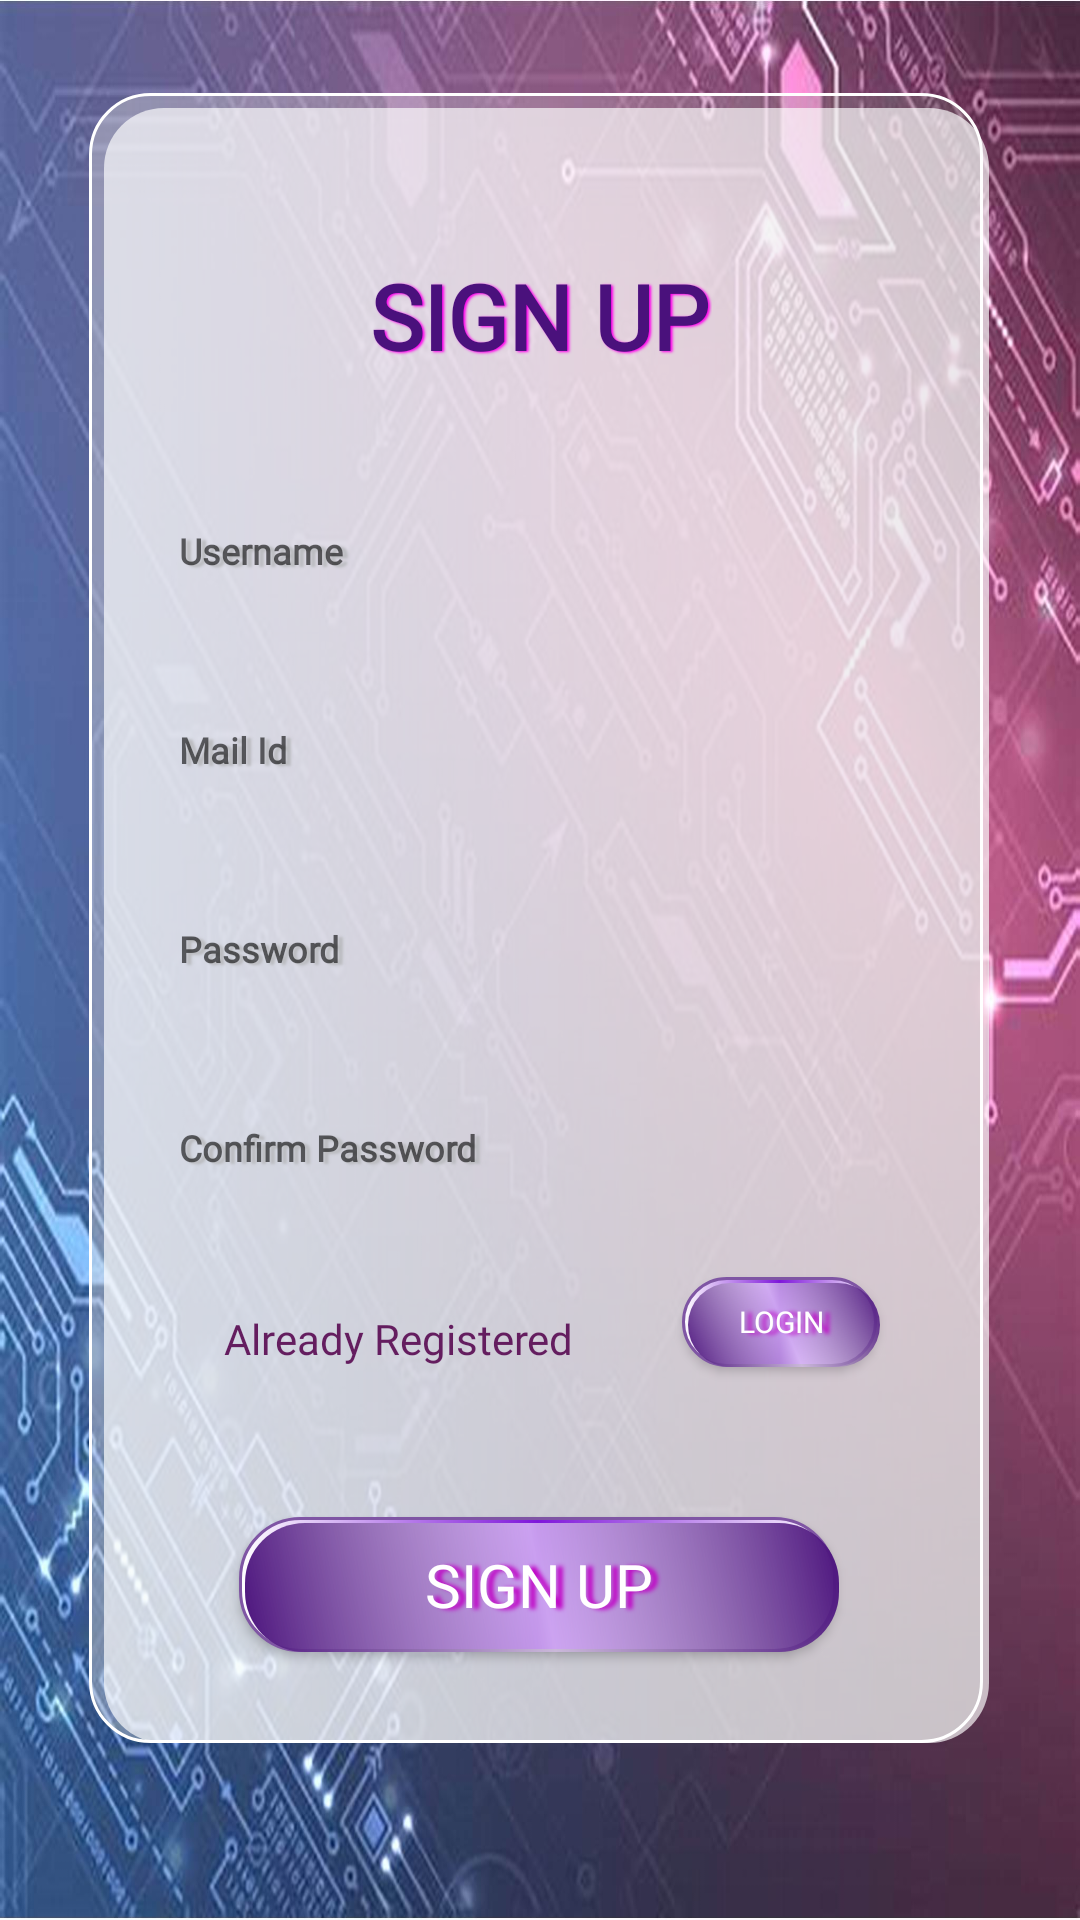

Produce the Android XML layout that renders to this screen, including the resource entries it uses.
<!-- AndroidManifest.xml: application theme Theme.CollabEd -->
<!-- res/layout/activity_sign_up.xml -->
<?xml version="1.0" encoding="utf-8"?>
<androidx.constraintlayout.widget.ConstraintLayout xmlns:android="http://schemas.android.com/apk/res/android"
    xmlns:app="http://schemas.android.com/apk/res-auto"
    xmlns:tools="http://schemas.android.com/tools"
    android:layout_width="match_parent"
    android:layout_height="match_parent"
    tools:context=".LoginActivity"
    android:background="@drawable/backpurple3"
    >

    <androidx.constraintlayout.widget.ConstraintLayout
        android:id="@+id/constraintLayout"
        android:layout_width="300dp"
        android:layout_height="550dp"

        android:background="@drawable/box"
        app:layout_constraintBottom_toBottomOf="parent"
        app:layout_constraintEnd_toEndOf="parent"
        app:layout_constraintHorizontal_bias="0.495"
        app:layout_constraintStart_toStartOf="parent"
        app:layout_constraintTop_toTopOf="parent"
        app:layout_constraintVertical_bias="0.346">


        <TextView
            android:id="@+id/textLogin"
            android:layout_width="wrap_content"
            android:layout_height="wrap_content"
            android:layout_marginTop="44dp"
            android:fontFamily="@font/fugaz_one"
            android:padding="10dp"
            android:shadowColor="#FF00ED"
            android:shadowDx="1.5"
            android:shadowDy="1.3"
            android:shadowRadius="1.6"
            android:text="SIGN UP"
            android:textColor="#4A117C"
            android:textFontWeight="1000"
            android:textSize="30sp"
            android:textStyle="bold"

            app:layout_constraintEnd_toEndOf="parent"
            app:layout_constraintStart_toStartOf="parent"
            app:layout_constraintTop_toTopOf="parent" />

        <EditText
            android:id="@+id/etUsername"
            android:layout_width="match_parent"
            android:layout_height="wrap_content"
            android:layout_marginLeft="20dp"
            android:layout_marginTop="30dp"
            android:layout_marginRight="20dp"
            android:background="@drawable/boxfill"
            android:fontFamily="@font/fugaz_one"
            android:hint="Username"
            android:inputType="text"
            android:padding="10dp"
            android:shadowColor="#BABBBF"
            android:shadowDx="4.5"
            android:shadowDy="2.3"
            android:shadowRadius="1.6"
            android:textColor="#641D5F"
            android:textFontWeight="900"
            android:textSize="12dp"
            android:textStyle="bold"
            app:layout_constraintTop_toBottomOf="@+id/textLogin" />

        <EditText
            android:id="@+id/etMail"
            android:layout_width="match_parent"
            android:layout_height="wrap_content"
            android:layout_marginLeft="20dp"
            android:layout_marginTop="30dp"
            android:layout_marginRight="20dp"
            android:background="@drawable/boxfill"
            android:fontFamily="@font/fugaz_one"
            android:hint="Mail Id"
            android:inputType="textEmailAddress"
            android:padding="10dp"
            android:shadowColor="#BABBBF"
            android:shadowDx="4.5"
            android:shadowDy="2.3"
            android:shadowRadius="1.6"
            android:textColor="#641D5F"
            android:textFontWeight="900"
            android:textSize="12dp"
            android:textStyle="bold"
            app:layout_constraintTop_toBottomOf="@+id/etUsername" />

        <EditText
            android:id="@+id/etPassword"
            android:layout_width="match_parent"
            android:layout_height="wrap_content"
            android:layout_marginLeft="20dp"
            android:layout_marginTop="30dp"
            android:layout_marginRight="20dp"
            android:background="@drawable/boxfill"
            android:fontFamily="@font/fugaz_one"
            android:hint="Password"
            android:inputType="textPassword"
            android:padding="10dp"
            android:shadowColor="#BABBBF"
            android:shadowDx="4.5"
            android:shadowDy="2.3"
            android:shadowRadius="1.6"
            android:textColor="#641D5F"
            android:textFontWeight="900"
            android:textSize="12dp"
            android:textStyle="bold"
            app:layout_constraintTop_toBottomOf="@+id/etMail" />

        <EditText
            android:id="@+id/etcnfPassword"
            android:layout_width="match_parent"
            android:layout_height="wrap_content"
            android:layout_marginLeft="20dp"
            android:layout_marginTop="30dp"
            android:layout_marginRight="20dp"
            android:background="@drawable/boxfill"
            android:fontFamily="@font/fugaz_one"
            android:hint="Confirm Password"
            android:inputType="textPassword"
            android:padding="10dp"
            android:shadowColor="#BABBBF"
            android:shadowDx="4.5"
            android:shadowDy="2.3"
            android:shadowRadius="1.6"
            android:textColor="#641D5F"
            android:textFontWeight="900"
            android:textSize="12dp"
            android:textStyle="bold"
            app:layout_constraintTop_toBottomOf="@+id/etPassword" />

        <TextView
            android:id="@+id/textView"
            android:layout_width="wrap_content"
            android:layout_height="wrap_content"
            android:layout_marginTop="36dp"
            android:fontFamily="@font/fugaz_one"
            android:text="Already Registered"
            android:textColor="#641D5F"
            app:layout_constraintEnd_toEndOf="@id/butlogin"
            app:layout_constraintHorizontal_bias="0.305"
            app:layout_constraintStart_toStartOf="parent"
            app:layout_constraintTop_toBottomOf="@+id/etcnfPassword" />

        <Button
            android:id="@+id/butlogin"
            android:layout_width="66dp"
            android:layout_height="30dp"
            android:layout_marginTop="24dp"
            android:background="@drawable/but"
            android:fontFamily="@font/fugaz_one"
            android:shadowColor="#C007C6"
            android:shadowDx="6.5"
            android:shadowDy="1.3"
            android:shadowRadius="2.6"
            android:text="Login"
            android:textColor="@color/white"
            android:textSize="10sp"
            app:layout_constraintBottom_toBottomOf="@+id/textView"
            app:layout_constraintEnd_toEndOf="parent"
            app:layout_constraintStart_toEndOf="@+id/textView"
            app:layout_constraintTop_toBottomOf="@+id/etcnfPassword"
            app:layout_constraintVertical_bias="1.0" />

        <Button
            android:id="@+id/butsignup"
            android:layout_width="200dp"
            android:layout_height="45dp"
            android:background="@drawable/but"
            android:fontFamily="@font/fugaz_one"
            android:shadowColor="#C007C6"
            android:shadowDx="6.5"
            android:shadowDy="1.3"
            android:shadowRadius="2.6"
            android:text="SIGN UP"
            android:textColor="@color/white"
            android:textSize="20sp"

            app:layout_constraintBottom_toBottomOf="parent"
            app:layout_constraintEnd_toEndOf="parent"
            app:layout_constraintStart_toStartOf="parent"
            app:layout_constraintTop_toTopOf="parent"
            app:layout_constraintVertical_bias="0.94" />
    </androidx.constraintlayout.widget.ConstraintLayout>
</androidx.constraintlayout.widget.ConstraintLayout>
<!-- resources referenced by this layout -->
<resources>
  <!-- drawable backpurple3: jpg bitmap (drawable, 235418 bytes) -->
  <!-- drawable box (drawable) -->
  <?xml version="1.0" encoding="utf-8"?>
  <layer-list xmlns:android="http://schemas.android.com/apk/res/android">
  
      <item
          android:right="2dp"
          android:left="0dp"
          android:top="0dp"
          android:bottom="0dp">
  
          <shape>
              <stroke android:color="@color/white"
                  android:width="1dp"/>
              <solid android:color="#65FFFFFF"/>
              <gradient android:type="linear" android:startColor="#DFDFDF"
                  android:centerColor="#6DFFFFFF"
                  android:endColor="#656363" android:angle="0"/>
              <size android:height="450dp"
                  android:width="400dp"/>
              <corners android:radius="20dp"/>
          </shape>
      </item>
      <item
          android:right="0dp"
          android:left="5dp"
          android:top="5dp"
          android:bottom="0dp">
  
          <shape>
              <solid android:color="#ABFFFFFF"/>
              <gradient android:type="linear" android:startColor="#FFFFFF"
                  android:centerColor="#FFFFFF"
                  android:endColor="#FFFFFF" android:angle="45"/>
              <size android:height="450dp"
                  android:width="400dp"/>
              <corners android:radius="20dp"/>
          </shape>
      </item>
  </layer-list>
  <!-- drawable but (drawable) -->
  <?xml version="1.0" encoding="utf-8"?>
  <layer-list xmlns:android="http://schemas.android.com/apk/res/android">
  
      <item
          android:right="1dp"
          android:left="0dp"
          android:top="0dp"
          android:bottom="0dp">
  
          <shape>
              <stroke android:color="#7F55A4"
                  android:width="1dp"/>
              <solid android:color="#7514C9"/>
              <gradient android:type="linear" android:startColor="#FFFFFF"
                  android:centerColor="#7E16DA"
                  android:endColor="#FFFFFF" android:angle="0"/>
              <size android:height="40dp"
                  android:width="100dp"/>
              <corners android:radius="20dp"/>
          </shape>
      </item>
      <item
          android:right="0dp"
          android:left="2dp"
          android:top="2dp"
          android:bottom="0dp">
  
          <shape>
              <solid android:color="#FFFFFF"/>
              <gradient android:type="linear" android:startColor="#4A117C"
                  android:centerColor="#94FFFFFF"
                  android:endColor="#4A117C" android:angle="45"/>
              <size android:height="40dp"
                  android:width="100dp"/>
              <corners android:radius="20dp"/>
          </shape>
      </item>
  </layer-list>
  <style name="Theme.CollabEd" parent="Theme.AppCompat.Light.NoActionBar">
          
          <item name="colorPrimary">#7E16D9</item>
          <item name="colorPrimaryVariant">#7E16D9</item>
          <item name="colorOnPrimary">@color/white</item>
          
          <item name="colorSecondary">@color/teal_200</item>
          <item name="colorSecondaryVariant">@color/teal_700</item>
          <item name="colorOnSecondary">@color/black</item>
          
          <item name="android:statusBarColor">?attr/colorPrimaryVariant</item>
          
      </style>
  <!-- not gathered from this repository: default colours our renderer supplied (Android Studio template values) -->
  <color name="teal_200">#FF03DAC5</color>
  <color name="teal_700">#FF018786</color>
  <color name="black">#FF000000</color>
  <color name="white">#FFFFFFFF</color>
</resources>
